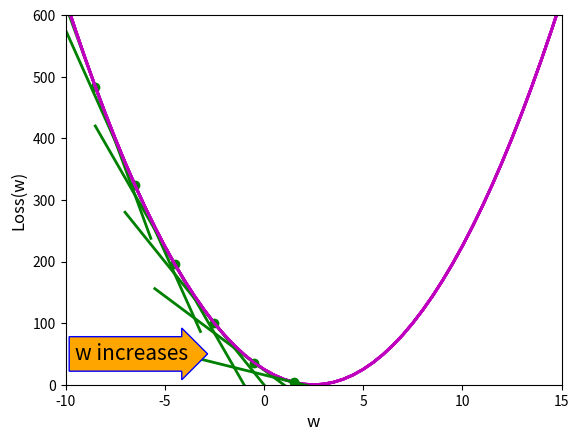

The matplotlib source for this figure:
#!/usr/bin/env python
# coding: utf-8

# In[38]:


import matplotlib.pyplot as myplot
import numpy as np
#gradient function below is used to compute the gradient or slope that is passing a point (x, y) on
#the curve of a function f(x). Author:Xia Jiang. Inital draft date: Jan 2, 2021
def gradient(x,y,f,delta_l):
    #Since gradient is defined as a result when delta_l approches 0, we'd like to assign a very small
    #value to delta_l
    if delta_l is None:
        delta_l = 0.000000001
    else:
        delta_h = f(x+delta_l)-y
        grad=delta_h/delta_l
    return grad
def compute_y_on_slope(grad, x1,y1,x2):
    return grad*(x2-x1)+y1
# the draw_slope function below will draw the curve of function f based on an numpy array of given input values
# xvalues_curve, and the tangent line of the curve passing a point (x1, y1) on the curve. The length of the
# tangent line is determined based the input numpy array xvalues_slope. curve_string defines the color and shape 
#of the curve that represents function f. For example, if curve_string = 'm-', the curve would be solid purple line,
#and 'm-' is also the default value to curve_string. #Similarly, slope_string defines the color and shape of the slope 
#that passes the point (x1, y1) on the curve.The default value to slope_string is 'g--'
def draw_slope(x1, y1, dot_string, xvalues_curve, curve_string, xvalues_slope,slope_string, f):
    grad= gradient(x1,y1,f, 0.000000001)
    yvalues_curve = f(xvalues_curve)
    dot_string_used = 'go'
    curve_string_used = 'm-'
    slope_string_used = 'g--'
   
    if dot_string is not None:
        dot_string_used = dot_string
    if curve_string is not None:
        curve_string_used = curve_string
    if slope_string is not None:
        slope_string_used = slope_string
    
    myplot.plot(xvalues_curve,yvalues_curve, curve_string_used, lw=2)
    myplot.plot(x1,y1,dot_string_used,lw=3)
    yvalues_slope = compute_y_on_slope(grad, x1,y1, xvalues_slope)
    myplot.plot(xvalues_slope,yvalues_slope, slope_string_used,lw=3)
    myplot.show()
    return myplot
#An example for calling draw_slope
if __name__=="__main__":
    import time
    fig = myplot.figure()
    ax = myplot.axes(xlim=(-10, 15), ylim=(0, 600))
    #x1=12.5
    x1 =-8.5
    f = lambda w: w**2*4-20*w+25
    xvalues_curve= np.arange(-10, 15.5, 0.5)
    yvalues_curve = f(xvalues_curve)
    myplot.xlabel ('w', fontsize=12, fontweight='medium' )
    myplot.ylabel ('Loss(w)',fontsize=12, fontweight='medium')
    i=3  # This is to set the length of the tangent.
    if x1>2.5:  #when w starts on the right side of the curve
        t = ax.text(
        8, 50, "w decreases", ha="left", va="center", rotation=0, size=15,
        bbox=dict(boxstyle="larrow,pad=0.3", fc="orange", ec="b", lw=1))
        while x1>=2.5:
            y1=f(x1)
            start_point = x1-i
            stop_point = x1+i
        
            xvalues_slope = np.arange(start_point, stop_point, 0.2)
            grad= gradient(x1,y1,f, 0.000000001)
            yvalues_slope = compute_y_on_slope(grad, x1,y1, xvalues_slope)
            myplot.plot(xvalues_curve,yvalues_curve, 'm-', lw=2)
            myplot.plot(xvalues_slope,yvalues_slope, 'g-',lw=2)
            myplot.plot(x1,y1,'go',lw=3)
            x1-=2
            i+=0.5
    elif x1 <2.5: #when w starts on the right side of the curve
        t = ax.text(
        -9.5, 50, "w increases", ha="left", va="center", rotation=0, size=15,
        bbox=dict(boxstyle="rarrow,pad=0.3", fc="orange", ec="b", lw=1))
        while x1<=2.5:
            y1=f(x1)
            start_point = x1-i
            stop_point = x1+i
        
            xvalues_slope = np.arange(start_point, stop_point, 0.2)
            grad= gradient(x1,y1,f, 0.000000001)
            yvalues_slope = compute_y_on_slope(grad, x1,y1, xvalues_slope)
            myplot.plot(xvalues_curve,yvalues_curve, 'm-', lw=2)
            myplot.plot(xvalues_slope,yvalues_slope, 'g-',lw=2)
            myplot.plot(x1,y1,'go',lw=3)
            i+=0.5
            x1+=2
        
            
        #myplot.show()
        time.sleep(2)
    myplot.show()
    
    #draw_slope(x1, y1, None, xvalues_curve, None,xvalues_slope,None, f)


# In[ ]:




